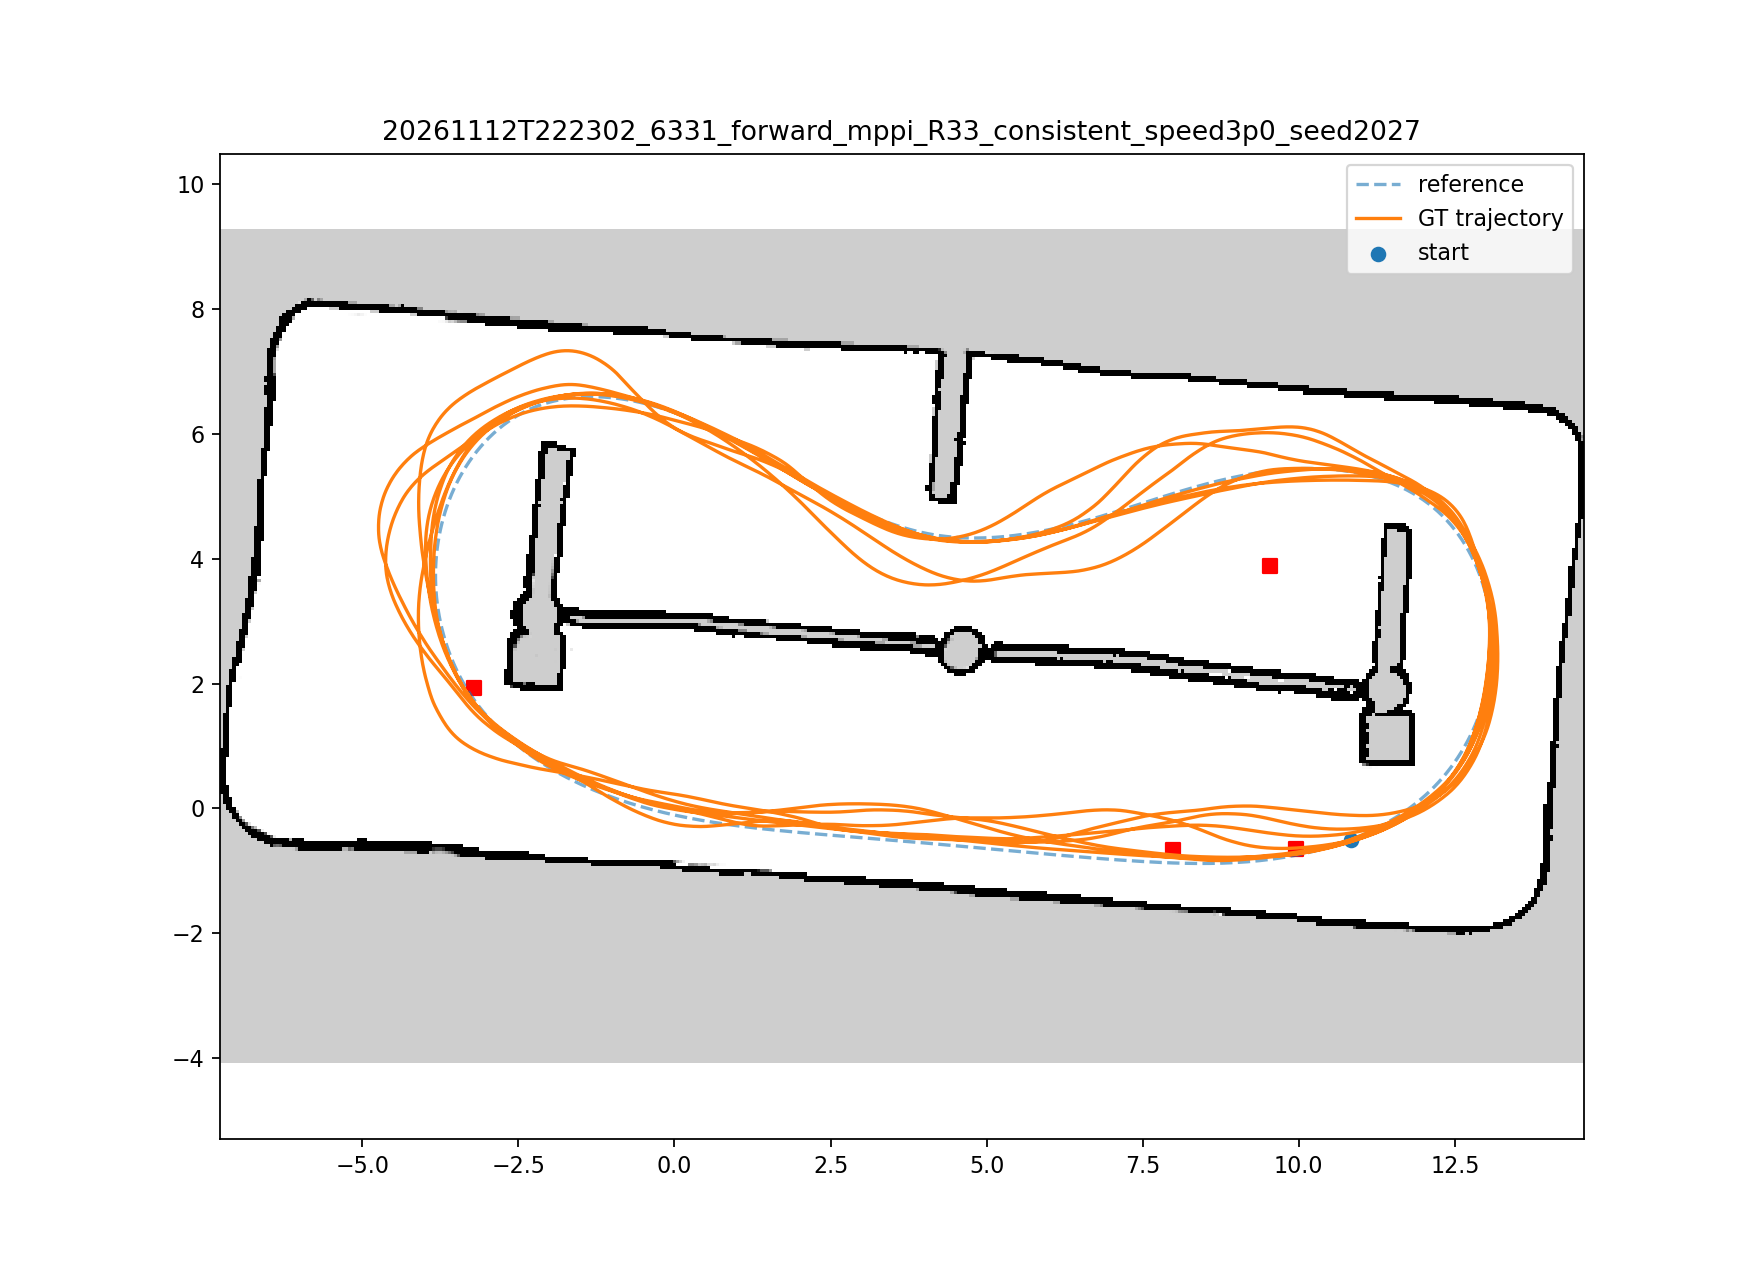

Source data for this figure (header and first rows):
wall_s, x, y, vx, command_speed, command_steer, predicted_collision_rate
0.006146, 10.83, -0.5021, 0.0, 0.0, 0.0, 0.0
0.01714, 10.83, -0.5021, 0.0, 0.0, 0.0, 0.0
0.02758, 10.83, -0.5021, 0.0, 0.0, 0.0, 0.0
0.03719, 10.83, -0.5021, 0.0, 0.0, 0.0, 0.0
0.04628, 10.83, -0.5021, 0.0, 3.0, -0.008385, 0.968
0.058, 10.83, -0.5021, 0.02853, 3.0, -0.008385, 0.968
0.06612, 10.83, -0.5018, 0.1236, 3.0, 0.08402, 0.742
0.07726, 10.83, -0.5012, 0.2187, 3.0, 0.08402, 0.742
0.08642, 10.84, -0.5002, 0.3138, 3.0, 0.0394, 0.727
0.09634, 10.84, -0.4989, 0.4089, 3.0, 0.0394, 0.727
0.1062, 10.84, -0.4973, 0.504, 3.0, 0.0394, 0.727
0.1161, 10.85, -0.4952, 0.5991, 3.0, 0.009205, 0.764
0.1261, 10.86, -0.4928, 0.6942, 3.0, 0.009205, 0.764
0.1361, 10.86, -0.4899, 0.7893, 3.0, 0.009205, 0.764
0.1465, 10.87, -0.4867, 0.8844, 3.0, 0.01999, 0.761
0.156, 10.88, -0.4832, 0.9795, 3.0, 0.01999, 0.761
0.1662, 10.89, -0.4793, 1.075, 3.0, 0.02892, 0.74
0.1761, 10.9, -0.4751, 1.166, 3.0, 0.02892, 0.74
0.186, 10.91, -0.4706, 1.253, 3.0, 0.03377, 0.75
0.1963, 10.92, -0.4658, 1.336, 3.0, 0.03377, 0.75
0.2066, 10.93, -0.4606, 1.416, 3.0, 0.07357, 0.72
0.2161, 10.95, -0.4552, 1.491, 3.0, 0.07357, 0.72
0.2264, 10.96, -0.4495, 1.563, 3.0, 0.07357, 0.72
0.2363, 10.98, -0.4435, 1.631, 3.0, 0.01541, 0.733
0.2464, 10.99, -0.4371, 1.696, 3.0, 0.01541, 0.733
0.2573, 11.03, -0.4235, 1.817, 3.0, 0.06054, 0.712
0.2664, 11.03, -0.4235, 1.817, 3.0, 0.06054, 0.712
0.2768, 11.06, -0.4088, 1.927, 3.0, 0.06054, 0.712
0.2863, 11.06, -0.4088, 1.927, 3.0, 0.1005, 0.733
0.2966, 11.08, -0.4011, 1.978, 3.0, 0.1005, 0.733
0.3066, 11.1, -0.3932, 2.027, 3.0, 0.1005, 0.733
0.316, 11.11, -0.3851, 2.073, 3.0, 0.06251, 0.698
0.3263, 11.13, -0.3766, 2.117, 3.0, 0.06251, 0.698
0.337, 11.15, -0.3679, 2.159, 3.0, 0.06251, 0.698
0.3473, 11.17, -0.3588, 2.199, 3.0, 0.08683, 0.709
0.3569, 11.19, -0.3495, 2.237, 3.0, 0.0651, 0.71
0.3669, 11.21, -0.3401, 2.273, 3.0, 0.0651, 0.71
0.3766, 11.23, -0.3304, 2.308, 3.0, 0.0651, 0.71
0.3873, 11.26, -0.3205, 2.341, 3.0, 0.04762, 0.707
0.3967, 11.28, -0.3103, 2.372, 3.0, 0.04762, 0.707
0.4064, 11.3, -0.2999, 2.402, 3.0, 0.04762, 0.707
0.4164, 11.32, -0.2893, 2.43, 3.0, 0.07655, 0.728
0.4264, 11.34, -0.2786, 2.457, 3.0, 0.07655, 0.728
0.4368, 11.36, -0.2676, 2.483, 3.0, 0.04943, 0.716
0.4465, 11.39, -0.2566, 2.508, 3.0, 0.04943, 0.716
0.4562, 11.41, -0.2453, 2.531, 3.0, 0.04943, 0.716
0.466, 11.43, -0.2338, 2.554, 3.0, 0.05975, 0.689
0.4763, 11.45, -0.2221, 2.575, 3.0, 0.05975, 0.689
0.4864, 11.48, -0.2102, 2.595, 3.0, 0.1098, 0.723
0.4967, 11.52, -0.186, 2.633, 3.0, 0.1098, 0.723
0.5061, 11.52, -0.186, 2.633, 3.0, 0.1098, 0.723
0.5161, 11.55, -0.1737, 2.65, 3.0, 0.0765, 0.679
0.5267, 11.57, -0.1611, 2.667, 3.0, 0.0765, 0.679
0.5362, 11.59, -0.1483, 2.683, 3.0, 0.061, 0.666
0.5461, 11.62, -0.1352, 2.698, 3.0, 0.061, 0.666
0.5562, 11.64, -0.1219, 2.712, 3.0, 0.061, 0.666
0.5661, 11.66, -0.1084, 2.726, 3.0, 0.1338, 0.68
0.5766, 11.69, -0.0948, 2.739, 3.0, 0.1338, 0.68
0.5861, 11.71, -0.08105, 2.751, 3.0, 0.1264, 0.695
0.5964, 11.74, -0.06712, 2.763, 3.0, 0.1264, 0.695
... 10,082 more rows
